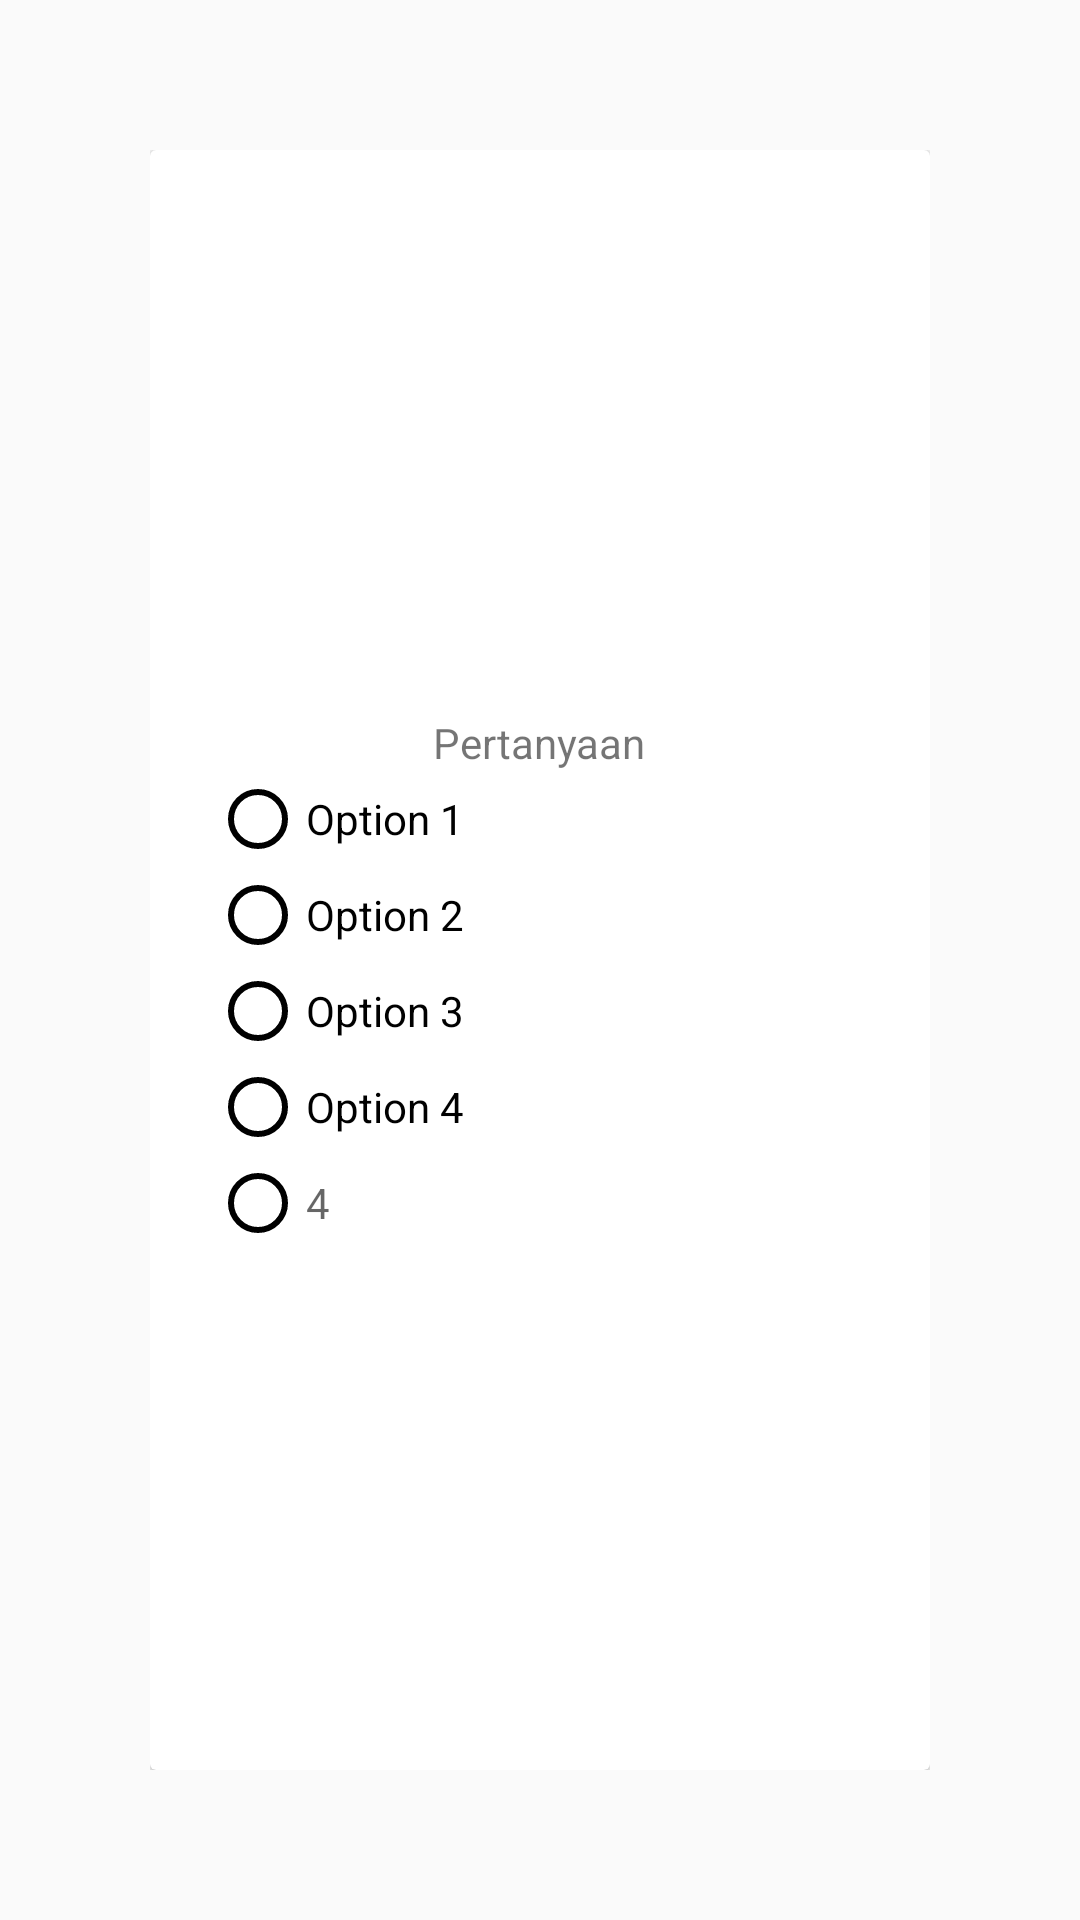

Reconstruct the res/layout file that produces this screen, plus the resources it refers to.
<!-- AndroidManifest.xml: application theme AppTheme -->
<!-- res/layout/fragment_step_depresi.xml -->
<?xml version="1.0" encoding="utf-8"?>
<FrameLayout xmlns:android="http://schemas.android.com/apk/res/android"
    xmlns:tools="http://schemas.android.com/tools"
    android:layout_width="match_parent"
    android:layout_height="match_parent"
    tools:context=".fragment.QuizDepresiFragment">

    <LinearLayout
        android:layout_width="match_parent"
        android:layout_height="match_parent"
        android:padding="50dp">
        <android.support.v7.widget.CardView
            android:layout_width="match_parent"
            android:elevation="@dimen/cardview_default_elevation"
            android:padding="20dp"
            android:layout_height="match_parent"
            >
            <RelativeLayout
                android:layout_width="wrap_content"
                android:layout_height="match_parent"
                android:gravity="center_vertical|center_horizontal"
                >
                <LinearLayout
                    android:id="@+id/linear"
                    android:layout_width="match_parent"
                    android:layout_height="wrap_content"
                    android:orientation="horizontal"
                    android:gravity="center_horizontal"
                    android:paddingTop="15dp"

                    >
                    <TextView
                        android:id="@+id/question"
                        android:layout_width="wrap_content"
                        android:layout_height="wrap_content"
                        android:textAlignment="textStart"
                        android:text="Pertanyaan"/>
                </LinearLayout>


                <RadioGroup
                    android:layout_below="@+id/linear"
                    android:id="@+id/radioGroupWrapper"
                    android:layout_width="match_parent"
                    android:layout_height="wrap_content"
                    android:paddingHorizontal="20dp"
                    android:layout_gravity="center_vertical">
                    <RadioButton
                        android:id="@+id/checkbox0"
                        android:buttonTint="@android:color/black"
                        android:layout_width="match_parent"
                        android:layout_height="wrap_content"
                        android:text="Option 1"
                        android:hint="0"/>
                    <RadioButton
                        android:id="@+id/checkbox1"
                        android:buttonTint="@android:color/black"
                        android:layout_width="match_parent"
                        android:layout_height="wrap_content"
                        android:text="Option 2"
                        android:hint="1"/>
                    <RadioButton
                        android:id="@+id/checkbox2"
                        android:buttonTint="@android:color/black"
                        android:layout_width="match_parent"
                        android:layout_height="wrap_content"
                        android:text="Option 3"
                        android:hint="2"/>
                    <RadioButton
                        android:id="@+id/checkbox3"
                        android:buttonTint="@android:color/black"
                        android:layout_width="match_parent"
                        android:layout_height="wrap_content"
                        android:text="Option 4"
                        android:hint="3"/>
                    <RadioButton
                        android:id="@+id/checkbox4"
                        android:buttonTint="@android:color/black"
                        android:layout_width="match_parent"
                        android:layout_height="wrap_content"
                        android:text=""
                        android:hint="4"/>
                </RadioGroup>
            </RelativeLayout>

        </android.support.v7.widget.CardView>
    </LinearLayout>

</FrameLayout>
<!-- resources referenced by this layout -->
<resources>
  <style name="AppTheme" parent="Theme.AppCompat.Light.DarkActionBar">
          
          <item name="colorPrimary">@color/colorPrimary</item>
          <item name="colorPrimaryDark">@color/colorPrimaryDark</item>
          <item name="colorAccent">@color/colorAccent</item>
      </style>
  <!-- not gathered from this repository: default colours our renderer supplied (Android Studio template values) -->
  <color name="colorPrimary">#FF6200EE</color>
  <color name="colorPrimaryDark">#FF3700B3</color>
  <color name="colorAccent">#FF03DAC5</color>
</resources>
